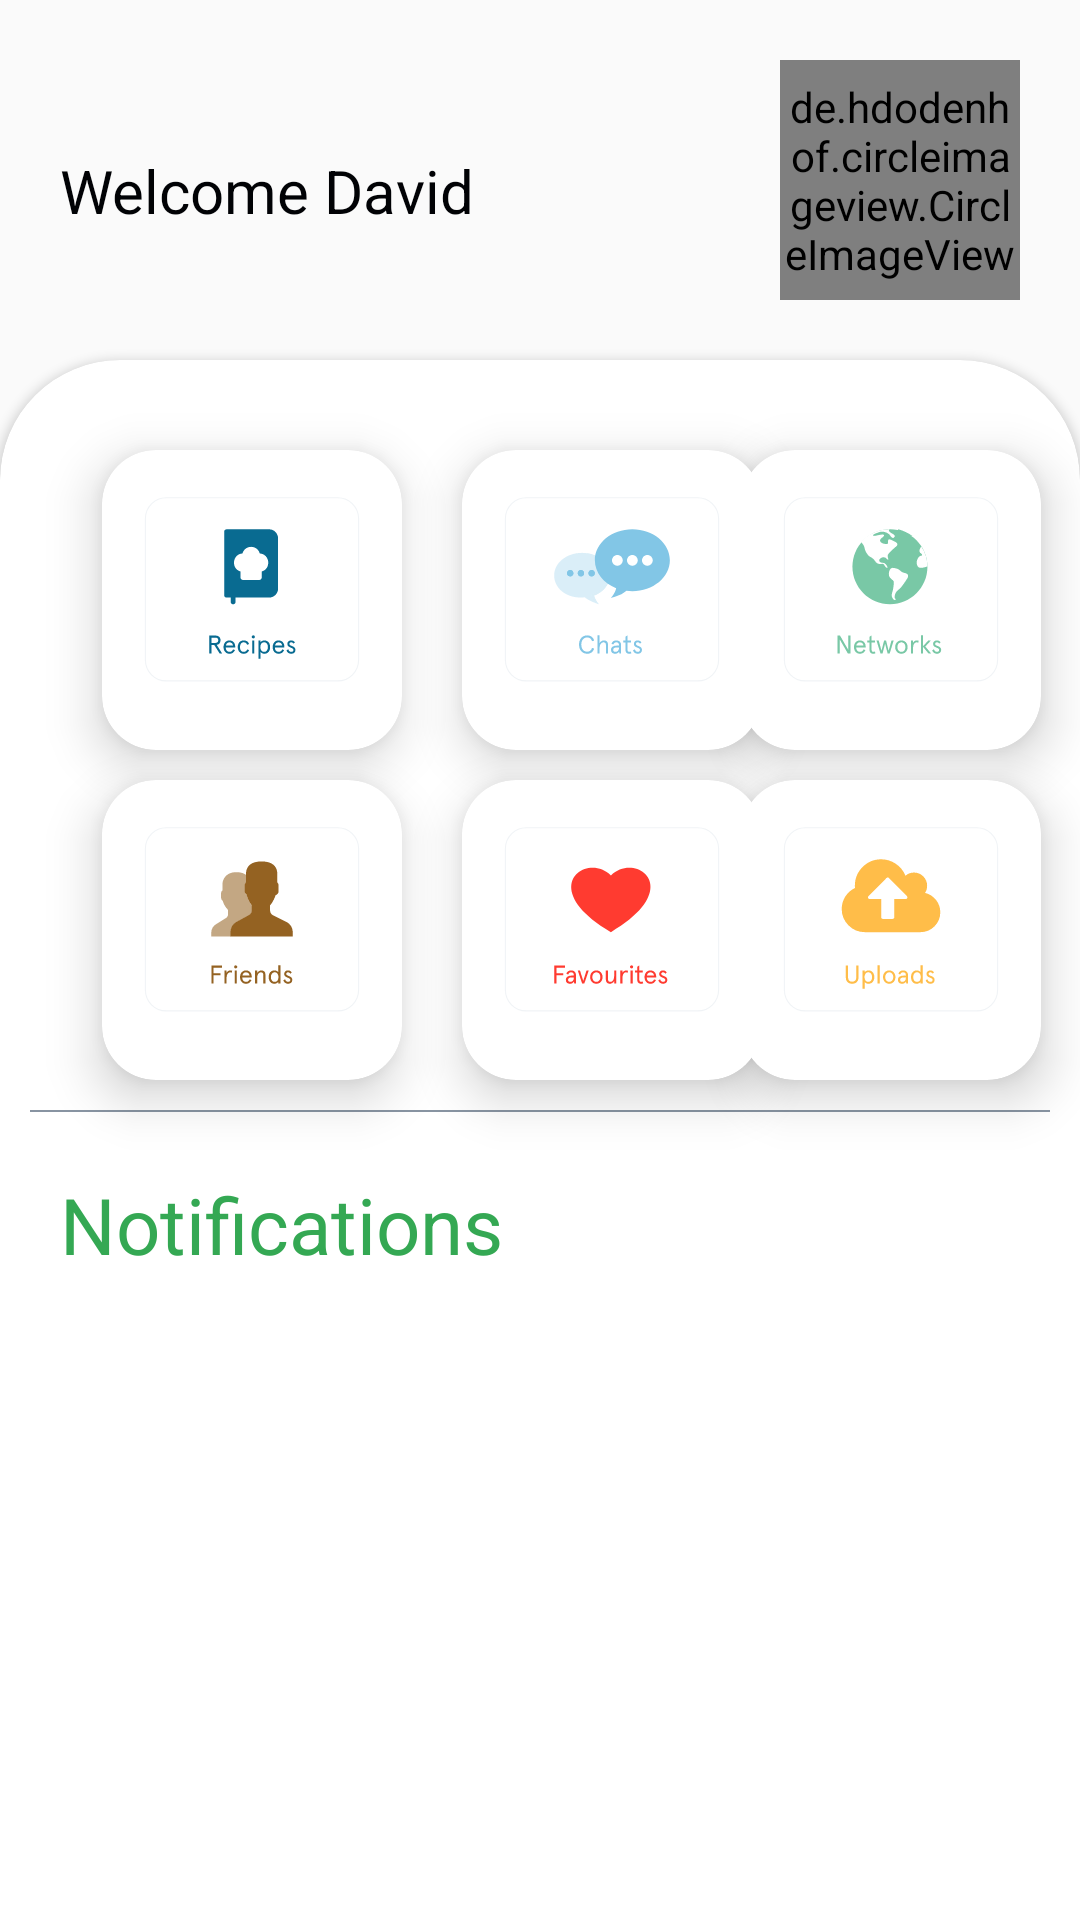

Produce the Android XML layout that renders to this screen, including the resource entries it uses.
<!-- AndroidManifest.xml: application theme AppTheme -->
<!-- res/layout/activity_main_screen.xml -->
<?xml version="1.0" encoding="utf-8"?>
<androidx.constraintlayout.widget.ConstraintLayout xmlns:android="http://schemas.android.com/apk/res/android"
    xmlns:app="http://schemas.android.com/apk/res-auto"
    xmlns:tools="http://schemas.android.com/tools"
    android:layout_width="match_parent"
    android:layout_height="match_parent"
    tools:context=".MainScreen">

    <TextView
        android:id="@+id/welcome"
        android:layout_width="wrap_content"
        android:layout_height="wrap_content"
        android:layout_marginStart="20dp"
        android:layout_marginLeft="20dp"
        android:layout_marginTop="50dp"
        android:text="@string/welcome_david"
        android:textColor="#010205"
        android:textSize="20sp"
        app:layout_constraintStart_toStartOf="parent"
        app:layout_constraintTop_toTopOf="parent" />

    <de.hdodenhof.circleimageview.CircleImageView
        android:id="@+id/profile_picture"
        android:layout_width="80dp"
        android:layout_height="80dp"
        android:layout_margin="20dp"
        android:src="@drawable/josdebum"
        app:layout_constraintEnd_toEndOf="parent"
        app:layout_constraintTop_toTopOf="parent" />

    <androidx.cardview.widget.CardView
        android:id="@+id/card"
        android:layout_width="match_parent"
        android:layout_height="1000dp"
        android:layout_marginTop="20dp"
        android:background="#FFFFFF"
        android:paddingTop="20dp"
        app:cardCornerRadius="40dp"
        app:layout_constraintStart_toStartOf="parent"
        app:layout_constraintTop_toBottomOf="@id/profile_picture">

        <androidx.constraintlayout.widget.ConstraintLayout
            android:id="@+id/constraint"
            android:layout_width="match_parent"
            android:layout_height="match_parent">

            <androidx.cardview.widget.CardView
                android:id="@+id/recipes"
                android:layout_width="wrap_content"
                android:layout_height="wrap_content"
                android:layout_marginLeft="34dp"
                android:layout_marginTop="30dp"
                android:clickable="true"
                android:focusable="true"
                app:cardCornerRadius="18dp"
                app:cardElevation="10dp"
                app:layout_constraintStart_toStartOf="parent"
                app:layout_constraintTop_toTopOf="@id/constraint"
                android:layout_marginStart="34dp">

                <ImageView
                    android:layout_width="100dp"
                    android:layout_height="100dp"
                    android:src="@drawable/recipe_icon" />

            </androidx.cardview.widget.CardView>

            <androidx.cardview.widget.CardView
                android:id="@+id/chats"
                android:layout_width="wrap_content"
                android:layout_height="wrap_content"
                android:layout_marginLeft="20dp"
                android:layout_marginTop="30dp"
                android:clickable="true"
                app:cardCornerRadius="18dp"
                app:cardElevation="10dp"
                app:layout_constraintStart_toEndOf="@id/recipes"
                app:layout_constraintTop_toTopOf="@id/constraint"
                android:layout_marginStart="20dp"
                android:focusable="true">

                <ImageView
                    android:layout_width="100dp"
                    android:layout_height="100dp"
                    android:src="@drawable/chat_icon" />
            </androidx.cardview.widget.CardView>


            <androidx.cardview.widget.CardView
                android:id="@+id/friend"
                android:layout_width="wrap_content"
                android:layout_height="wrap_content"
                android:layout_marginLeft="34dp"
                android:layout_marginTop="10dp"
                android:clickable="true"
                app:cardCornerRadius="18dp"
                app:cardElevation="10dp"
                app:layout_constraintStart_toStartOf="parent"
                app:layout_constraintTop_toBottomOf="@id/recipes"
                android:layout_marginStart="34dp"
                android:focusable="true">

                <ImageView
                    android:layout_width="100dp"
                    android:layout_height="100dp"
                    android:src="@drawable/friends" />

            </androidx.cardview.widget.CardView>

            <androidx.cardview.widget.CardView
                android:id="@+id/favourites"
                android:layout_width="wrap_content"
                android:layout_height="wrap_content"
                android:layout_marginLeft="20dp"
                android:layout_marginTop="10dp"
                android:clickable="true"
                app:cardCornerRadius="18dp"
                app:cardElevation="10dp"
                app:layout_constraintStart_toEndOf="@id/friend"
                app:layout_constraintTop_toBottomOf="@id/chats"
                android:layout_marginStart="20dp"
                android:focusable="true">

                <ImageView
                    android:layout_width="100dp"
                    android:layout_height="100dp"
                    android:src="@drawable/favourites" />

            </androidx.cardview.widget.CardView>

            <androidx.cardview.widget.CardView
                android:id="@+id/networks"
                android:layout_width="wrap_content"
                android:layout_height="wrap_content"
                android:layout_marginTop="30dp"
                android:layout_marginEnd="20dp"
                android:layout_marginRight="20dp"
                android:clickable="true"
                app:cardCornerRadius="18dp"
                app:cardElevation="10dp"
                app:layout_constraintEnd_toEndOf="parent"
                app:layout_constraintStart_toEndOf="@id/favourites"
                app:layout_constraintTop_toTopOf="@id/constraint"

                android:focusable="true">

                <ImageView
                    android:layout_width="100dp"
                    android:layout_height="100dp"
                    android:src="@drawable/network_icon" />
            </androidx.cardview.widget.CardView>

            <androidx.cardview.widget.CardView
                android:id="@+id/Uploads"
                android:layout_width="wrap_content"
                android:layout_height="wrap_content"
                android:layout_marginTop="10dp"
                android:layout_marginEnd="20dp"
                android:layout_marginRight="20dp"
                android:clickable="true"
                app:cardCornerRadius="18dp"
                app:cardElevation="10dp"
                app:layout_constraintEnd_toEndOf="parent"
                app:layout_constraintStart_toEndOf="@id/favourites"
                app:layout_constraintTop_toBottomOf="@id/networks"

                android:focusable="true">

                <ImageView
                    android:layout_width="100dp"
                    android:layout_height="100dp"
                    android:src="@drawable/uploads" />
            </androidx.cardview.widget.CardView>

            <View
                android:id="@+id/view"
                android:layout_width="match_parent"
                android:layout_height="0.5dp"
                android:layout_alignBottom="@id/friend"
                android:layout_margin="10dp"
                android:background="#8894A2"
                app:layout_constraintStart_toStartOf="parent"
                app:layout_constraintTop_toBottomOf="@id/friend" />

            <TextView
                android:layout_width="wrap_content"
                android:layout_height="wrap_content"
                android:layout_margin="20dp"
                android:text="@string/notifications"
                android:textColor="#34A853"
                android:textSize="26sp"
                app:layout_constraintStart_toStartOf="parent"
                app:layout_constraintTop_toBottomOf="@id/view" />

        </androidx.constraintlayout.widget.ConstraintLayout>

    </androidx.cardview.widget.CardView>

</androidx.constraintlayout.widget.ConstraintLayout>
<!-- resources referenced by this layout -->
<resources>
  <!-- drawable chat_icon: vector/xml drawable (drawable, 6914 chars, omitted) -->
  <!-- drawable favourites: vector/xml drawable (drawable, 6243 chars, omitted) -->
  <!-- drawable friends: vector/xml drawable (drawable, 6258 chars, omitted) -->
  <!-- drawable network_icon: vector/xml drawable (drawable, 6873 chars, omitted) -->
  <!-- drawable recipe_icon: vector/xml drawable (drawable, 6245 chars, omitted) -->
  <!-- drawable uploads: vector/xml drawable (drawable, 7004 chars, omitted) -->
  <string name="notifications">Notifications</string>
  <string name="welcome_david">Welcome David</string>
  <style name="AppTheme" parent="Theme.AppCompat.Light.DarkActionBar">
          
  
          <item name="colorPrimary">@color/colorPrimary</item>
          <item name="colorPrimaryDark">@color/colorPrimaryDark</item>
          <item name="colorAccent">@color/colorAccent</item>
      </style>
  <color name="colorPrimary">#34A853</color>
  <color name="colorPrimaryDark">#34A853</color>
  <color name="colorAccent">#03DAC5</color>
</resources>
